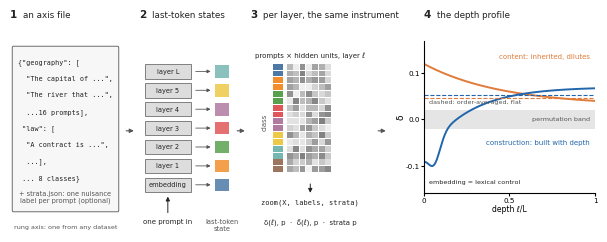

Write the Python code that produced this figure. (Note: this script raises an exception after producing the figure.)
"""Schematic for Section 8 (paper figure): the language-model battery from axis file to
depth profile. The profile panel is a cartoon shaped like the measured Pythia profiles
(content positive at the embedding and diluting; construction negative at the embedding
and rising past zero near a quarter depth); no data are read. Written S76 (2026-09-04).
Output: figures_canonical/fig_llm_pipeline.png (drawn at the 6.0 in text width).
"""
from pathlib import Path
import numpy as np
import matplotlib
matplotlib.use("Agg")
import matplotlib.pyplot as plt
from matplotlib.patches import Rectangle, FancyArrowPatch, FancyBboxPatch

ORANGE, BLUE, GRAY, DGRAY, INK = "#e07b39", "#2166ac", "#9a9a9a", "#555555", "#222222"
CLASS = ["#4e79a7", "#f28e2b", "#59a14f", "#e15759", "#b07aa1", "#edc948", "#76b7b2", "#9c755f"]
plt.rcParams.update({"font.size": 6.5, "font.family": "DejaVu Sans"})
fig = plt.figure(figsize=(6.0, 2.5), dpi=300)
P = {"p1": [0.010, 0.10, 0.185, 0.72], "p2": [0.225, 0.10, 0.155, 0.72], "p3": [0.410, 0.10, 0.205, 0.72], "p4": [0.700, 0.21, 0.285, 0.61]}
ax1 = fig.add_axes(P["p1"]); ax2 = fig.add_axes(P["p2"]); ax3 = fig.add_axes(P["p3"]); ax4 = fig.add_axes(P["p4"])
for ax in (ax1, ax2, ax3):
    ax.set_xlim(0, 1); ax.set_ylim(0, 1); ax.axis("off")
def title(key, n, text):
    x0 = P[key][0]
    fig.text(x0, 0.905, f"{n}", fontsize=7.5, fontweight="bold", color=INK, va="bottom")
    fig.text(x0 + 0.022, 0.905, text, fontsize=6.3, color=INK, va="bottom")
title("p1", "1", "an axis file"); title("p2", "2", "last-token states"); title("p3", "3", "per layer, the same instrument"); title("p4", "4", "the depth profile")

ax1.add_patch(FancyBboxPatch((0.03, 0.06), 0.94, 0.90, boxstyle="round,pad=0.01", fc="#f7f7f7", ec=DGRAY, lw=0.6))
lines = ['{"geography": [', '  "The capital of ...",', '  "The river that ...",', '  ...16 prompts],', ' "law": [', '  "A contract is ...",', '  ...],', ' ... 8 classes}']
for i, t in enumerate(lines):
    ax1.text(0.07, 0.90 - i * 0.092, t, fontsize=4.9, family="DejaVu Sans Mono", color=INK, va="top")
ax1.text(0.50, 0.17, "+ strata.json: one nuisance\nlabel per prompt (optional)", fontsize=4.8, color=DGRAY, ha="center", va="top")
ax1.text(0.50, -0.02, "rung axis: one from any dataset", fontsize=4.6, color=DGRAY, ha="center", va="top")

nL = 7
for l in range(nL):
    y = 0.16 + l * 0.105
    ax2.add_patch(Rectangle((0.06, y), 0.50, 0.08, fc="#dddddd", ec=DGRAY, lw=0.5))
    ax2.text(0.31, y + 0.04, "embedding" if l == 0 else (f"layer {l}" if l < nL - 1 else "layer L"), fontsize=4.8, ha="center", va="center", color=INK)
    ax2.annotate("", xy=(0.80, y + 0.04), xytext=(0.58, y + 0.04), arrowprops=dict(arrowstyle="-|>", color=DGRAY, lw=0.6, mutation_scale=5))
    ax2.add_patch(Rectangle((0.82, y + 0.005), 0.15, 0.07, fc=CLASS[l % 8], ec="none", alpha=0.85))
ax2.annotate("", xy=(0.31, 0.15), xytext=(0.31, 0.03), arrowprops=dict(arrowstyle="-|>", color=INK, lw=0.7, mutation_scale=6))
ax2.text(0.31, 0.01, "one prompt in", fontsize=5.0, ha="center", va="top", color=INK)
ax2.text(0.895, 0.01, "last-token\nstate", fontsize=4.8, ha="center", va="top", color=DGRAY)

rng = np.random.default_rng(1)
for i in range(16):
    for j in range(7):
        ax3.add_patch(Rectangle((0.30 + j * 0.052, 0.84 - i * 0.038), 0.047, 0.033, color=str(0.5 + 0.45 * rng.random()), lw=0))
    ax3.add_patch(Rectangle((0.19, 0.84 - i * 0.038), 0.08, 0.033, color=CLASS[i // 2], lw=0))
ax3.text(0.49, 0.90, "prompts × hidden units, layer ℓ", fontsize=5.0, ha="center", va="bottom", color=INK)
ax3.text(0.12, 0.55, "class", rotation=90, fontsize=5.0, ha="center", va="center", color=DGRAY)
ax3.annotate("", xy=(0.49, 0.14), xytext=(0.49, 0.22), arrowprops=dict(arrowstyle="-|>", color=INK, lw=0.7, mutation_scale=6))
ax3.text(0.49, 0.12, "zoom(X, labels, strata)", fontsize=5.0, ha="center", va="top", color=INK, family="DejaVu Sans Mono")
ax3.text(0.49, 0.01, "δ(ℓ), p  ·  δ̄(ℓ), p  ·  strata p", fontsize=5.0, ha="center", va="top", color=INK)

ax4.set_xlim(0, 1); ax4.set_ylim(-0.16, 0.17)
ax4.spines[["top", "right"]].set_visible(False); ax4.tick_params(labelsize=5.2, length=2, pad=1)
ax4.set_xticks([0, 0.5, 1.0]); ax4.set_xticklabels(["0", "0.5", "1"]); ax4.set_yticks([-0.1, 0, 0.1])
ax4.set_xlabel("depth ℓ/L", fontsize=5.5, labelpad=1); ax4.set_ylabel("δ", fontsize=6.5, labelpad=0)
x = np.linspace(0, 1, 200)
ax4.fill_between(x, -0.02, 0.02, color="#e5e5e5", lw=0)
content = 0.12 * np.exp(-2.2 * x) + 0.03 * (1 - np.exp(-2.2 * x))
structure = -0.08 + 0.15 * (1 - np.exp(-4 * x)) - 0.05 * np.exp(-((x - 0.06) / 0.05) ** 2)
ax4.plot(x, content, color=ORANGE, lw=1.4); ax4.plot(x, structure, color=BLUE, lw=1.4)
ax4.plot(x, 0.047 + 0 * x, color=ORANGE, lw=0.8, ls="--"); ax4.plot(x, 0.053 + 0 * x, color=BLUE, lw=0.8, ls="--")
ax4.text(0.97, 0.135, "content: inherited, dilutes", color=ORANGE, fontsize=5.0, ha="right", va="center")
ax4.text(0.97, -0.05, "construction: built with depth", color=BLUE, fontsize=5.0, ha="right", va="center")
ax4.text(0.03, 0.038, "dashed: order-averaged, flat", color=DGRAY, fontsize=4.6, ha="left", va="center")
ax4.text(0.97, 0.0, "permutation band", color=DGRAY, fontsize=4.6, ha="right", va="center")
ax4.text(0.03, -0.135, "embedding = lexical control", color=INK, fontsize=4.6, ha="left", va="center")

for key in ("p1", "p2", "p3"):
    x0, _, w, _ = P[key]
    fig.add_artist(FancyArrowPatch((x0 + w + 0.004, 0.46), (x0 + w + 0.026, 0.46), transform=fig.transFigure,
                                   arrowstyle="-|>", mutation_scale=6, color=DGRAY, lw=0.8))
for out in (Path(__file__).resolve().parent.parent / "figures_canonical" / "fig_llm_pipeline.png", Path(__file__).resolve().parent.parent.parent / "arxiv" / "figures" / "fig_llm_pipeline.png"):
    out.parent.mkdir(parents=True, exist_ok=True); fig.savefig(out, dpi=300); print("wrote", out)
